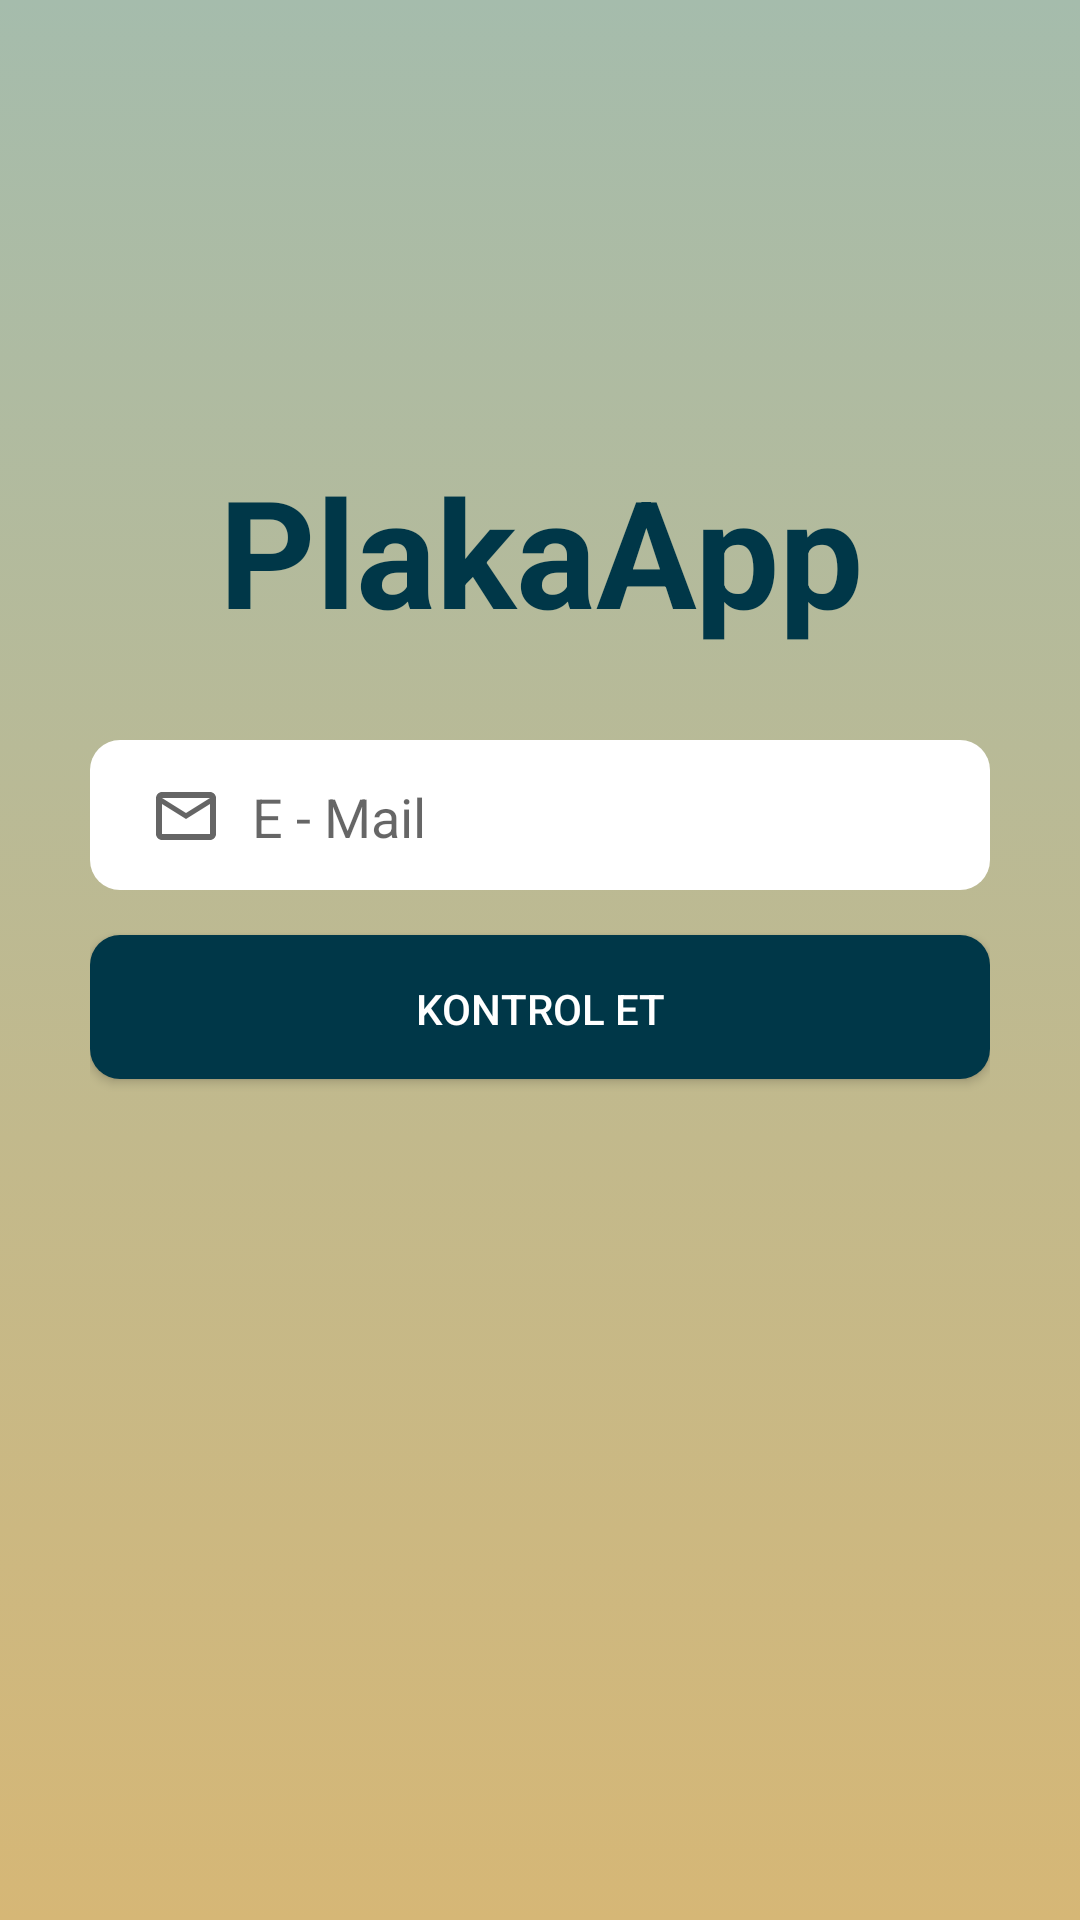

Layout XML and referenced resources for this Android screen:
<!-- AndroidManifest.xml: application theme AppTheme -->
<!-- res/layout/sunuttum_screen_activity.xml -->
<?xml version="1.0" encoding="utf-8"?>
<android.support.constraint.ConstraintLayout xmlns:android="http://schemas.android.com/apk/res/android"
    xmlns:app="http://schemas.android.com/apk/res-auto"
    xmlns:tools="http://schemas.android.com/tools"
    android:layout_width="match_parent"
    android:layout_height="match_parent"
    android:background="@drawable/background_gradient"
    android:paddingLeft="30dp"
    android:paddingRight="30dp"
    tools:context="plakaapp.plakaapp.MainActivity">


    <LinearLayout
        android:layout_width="fill_parent"
        android:layout_height="fill_parent"
        android:paddingTop="150dp"
        android:orientation="vertical"
        tools:layout_editor_absoluteY="8dp"
        tools:layout_editor_absoluteX="8dp">


        <TextView
            android:id="@+id/Logo"
            android:layout_width="match_parent"
            android:layout_height="wrap_content"
            android:textAlignment="center"
            android:textColor="#003748"
            android:text="@string/app_name"
            android:layout_marginBottom="30dp"
            android:textSize="50sp"
            android:textStyle="bold" />

        <EditText
            android:id="@+id/su_mail"
            android:layout_width="match_parent"
            android:layout_height="50dp"
            android:ems="10"
            android:drawablePadding="10dp"
            android:drawableLeft="@drawable/ic_mail_outline_black_24dp"
            android:background="@drawable/et_rounded_corner"
            android:inputType="textEmailAddress"
            android:paddingLeft="20dp"
            android:layout_marginBottom="15dp"
            android:hint="@string/e_mail"
            tools:ignore="RtlHardcoded,RtlSymmetry,TextFields" />

        <Button
            android:id="@+id/mail_kontrol"
            android:onClick="checkLogin"
            android:layout_width="match_parent"
            android:layout_height="wrap_content"
            android:background="@drawable/btn_rounded_corner"
            android:textColor="#ffffff"
            android:text="@string/kontrol_et" />


    </LinearLayout>
</android.support.constraint.ConstraintLayout>
<!-- resources referenced by this layout -->
<resources>
  <!-- drawable background_gradient (drawable) -->
  <?xml version="1.0" encoding="utf-8"?>
  <selector xmlns:android="http://schemas.android.com/apk/res/android">
  
      <item>
          <shape>
              <gradient
                  android:angle="90"
                  android:startColor="#d6b776"
                  android:endColor="#a5bcac"
                  android:type="linear" />
          </shape>
  
      </item>
  </selector>
  <!-- drawable btn_rounded_corner (drawable) -->
  <?xml version="1.0" encoding="utf-8"?>
  <shape xmlns:android="http://schemas.android.com/apk/res/android" >
  
  
      <solid android:color="#003748" />
  
      <padding
          android:left="1dp"
          android:right="1dp"
          android:top="1dp" />
  
      <corners android:radius="10dp" />
      
  </shape>
  <!-- drawable et_rounded_corner (drawable) -->
  <?xml version="1.0" encoding="utf-8"?>
  <shape xmlns:android="http://schemas.android.com/apk/res/android" >
  
  
      <solid android:color="#ffffff" />
  
      <padding
          android:left="1dp"
          android:right="1dp"
          android:top="1dp" />
  
      <corners android:radius="10dp" />
  </shape>
  <!-- drawable ic_mail_outline_black_24dp (drawable) -->
  <vector android:alpha="0.60" android:height="24dp"
      android:viewportHeight="24.0" android:viewportWidth="24.0"
      android:width="24dp" xmlns:android="http://schemas.android.com/apk/res/android">
      <path android:fillColor="#FF000000" android:pathData="M20,4L4,4c-1.1,0 -1.99,0.9 -1.99,2L2,18c0,1.1 0.9,2 2,2h16c1.1,0 2,-0.9 2,-2L22,6c0,-1.1 -0.9,-2 -2,-2zM20,18L4,18L4,8l8,5 8,-5v10zM12,11L4,6h16l-8,5z"/>
  </vector>
  <string name="app_name">PlakaApp</string>
  <string name="e_mail">E - Mail</string>
  <string name="kontrol_et">Kontrol Et</string>
  <style name="AppTheme" parent="Theme.AppCompat.DayNight.NoActionBar">
  
      </style>
</resources>
